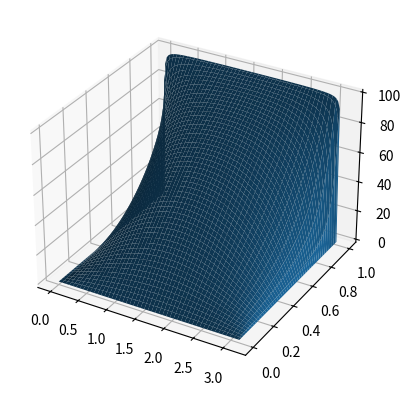

The matplotlib source for this figure:
import numpy as np
import matplotlib.pyplot as plt 

def polarToCartesian(r, theta):
    return [r * np.cos(theta), r * np.sin(theta)]


def analyticalSol(r, theta, n):
    val = 0
    for i in range(1, n):
        val += 1.0/ (2.0 * i - 1.0) * r ** (2.0 * i - 1.0) * np.sin((2.0 * i - 1.0) * theta)
    return (400.0 / np.pi ) * val

n = 100
nr = n
nth = n
fig = plt.figure()
ax = fig.add_subplot(projection='3d')
# ax = fig.add_subplot()

r = np.linspace(0, 1, nr)
theta = np.linspace(0, np.pi, nth)

R, T = np.meshgrid(r, theta)
sol = analyticalSol(R, T, 100)
ax.plot_surface(T, R, sol)

h = 1.0/((n+1))
def createA(n):
    A = np.diag(-4 * np.ones(n*n), 0) + np.diag(np.ones((n)*(n)-1), 1)+ np.diag(np.ones((n)*(n)-1), -1)
    A += np.diag(np.ones(n*n-n), n) + np.diag(np.ones(n*n-n), -n)
    return A/h**2

# b=np.zeros(n*n)
# b[n*n-n-1:] = -100.0/h**2

# # b = b.reshape(n*n)
# # print(b)
# x = np.linalg.solve(createA(n),b)
# # # print(x[0:n])
# # x[0:n] = 0
# X = x.reshape((n,n))

# # # print(X)
# ax.plot_surface(T, R, X)
# # print()
plt.show()